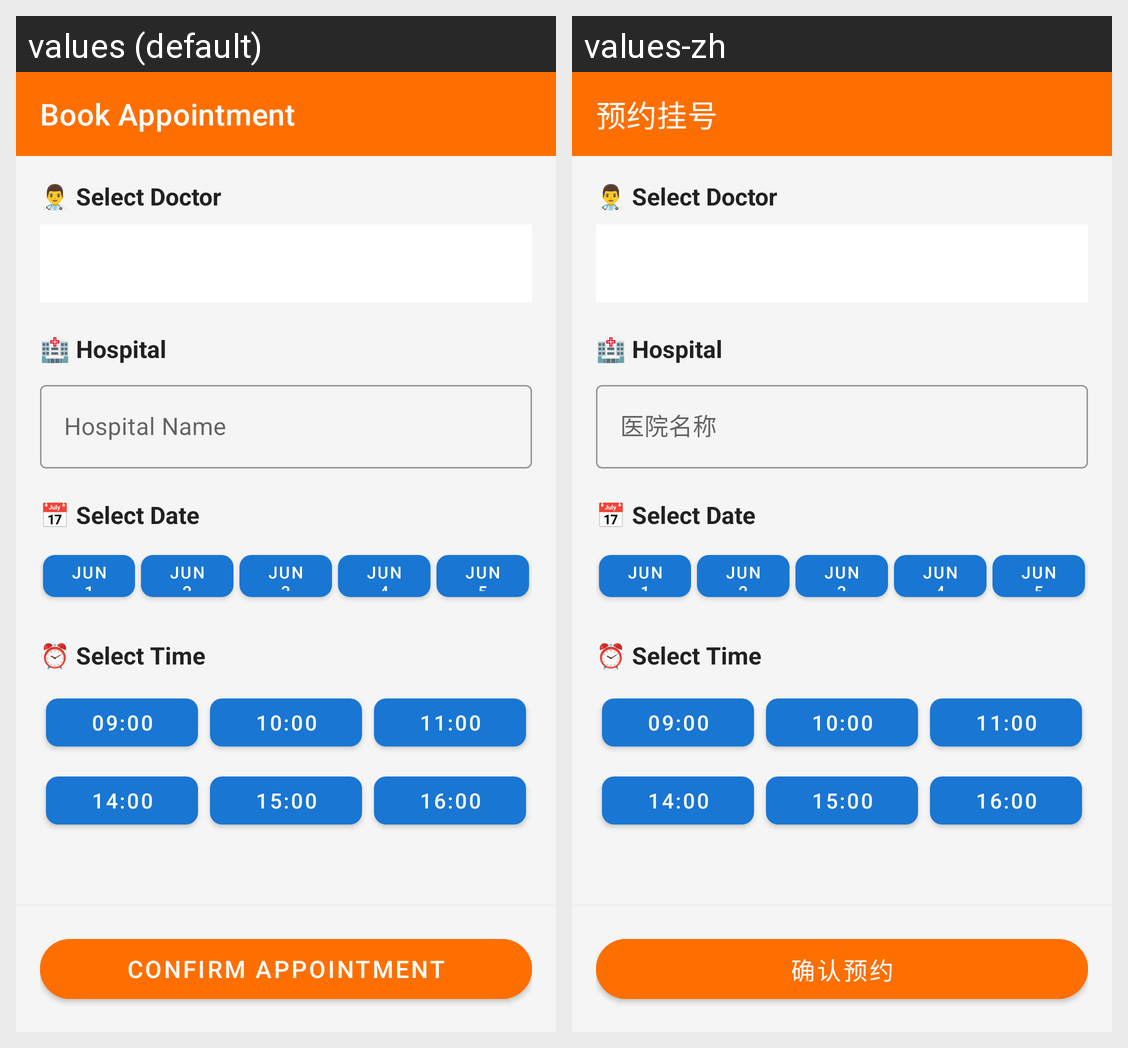

The same Android screen rendered under two of its app's locales, left to right. List the strings drawn on it with the default value and each locale's translation.
Android screen res/layout/activity_appointment.xml rendered under 2 locales, left to right: values (default), values-zh. Device: Nexus 5 (rendered at 1080×1920; each locale shown at half size, 540×960, under a caption strip naming it); theme Theme.HealthBot.
Strings drawn on this screen, with the default value and each locale's value (text and hints the layout hard-codes, and strings that could not be matched under every locale, appear in the picture but are not listed):

book_appointment
  values: Book Appointment
  values-zh: 预约挂号

hospital_name_hint
  values: Hospital Name
  values-zh: 医院名称

confirm_appointment
  values: Confirm Appointment
  values-zh: 确认预约
